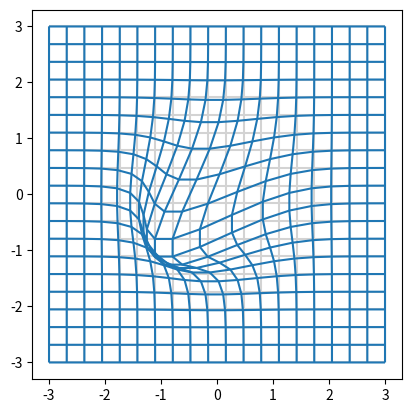

Generate this figure with matplotlib:
# https://stackoverflow.com/questions/47295473/how-to-plot-using-matplotlib-python-colahs-deformed-grid

import numpy as np
import matplotlib.pyplot as plt
from matplotlib.collections import LineCollection


def plot_grid(x, y, ax=None, **kwargs):
    ax = ax or plt.gca()
    segs1 = np.stack((x, y), axis=2)
    segs2 = segs1.transpose(1, 0, 2)
    ax.add_collection(LineCollection(segs1, **kwargs))
    ax.add_collection(LineCollection(segs2, **kwargs))
    ax.autoscale()


def f(x, y):
    u = x
    v = y
    return u - np.exp(-u ** 2 - v ** 2), v - np.exp(-u ** 2 - v ** 2)


fig, ax = plt.subplots()

ax.set_aspect('equal')
grid_x, grid_y = np.meshgrid(np.linspace(-3, 3, 20), np.linspace(-3, 3, 20))
plot_grid(grid_x, grid_y, ax=ax, color="lightgrey")

distx, disty = f(grid_x, grid_y)
plot_grid(distx, disty, ax=ax, color="C0")

plt.show()
